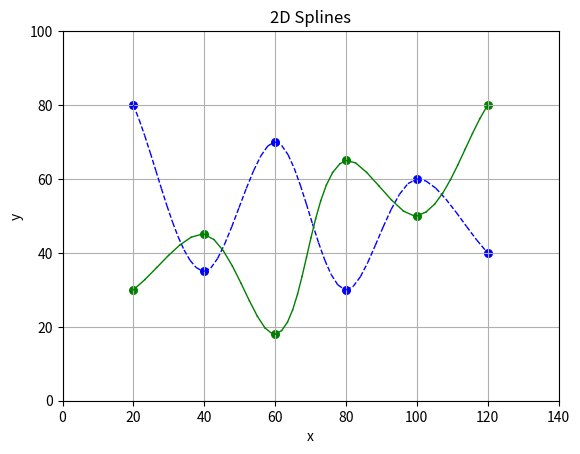

Write Python code to recreate this figure.
# -*- coding: utf-8 -*-
"""
Listing 8-8. SPLINE2D
"""

import matplotlib.pyplot as plt
import numpy as np
from math import sqrt

plt.axis([0,140,0,100])
plt.axis('on')
plt.grid(True)

plt.xlabel('x')
plt.ylabel('y')
plt.title('2D Splines')

def spline(x,y,clr,ls):
    nop=len(x)
    plt.scatter(x,y,s=30,color=clr)
    q=[0]*nop
    mx=[0]*nop
    my=[0]*nop
    cx=[0]*nop
    cy=[0]*nop
    dx=[0]*nop
    dy=[0]*nop
    bx=[0]*nop
    by=[0]*nop
    ax=[0]*nop
    ay=[0]*nop

    for i in range(1,nop):            #---chords q(i); nop=6 gives q[5]
        a=x[i]-x[i-1]
        b=y[i]-y[i-1]
        q[i-1]=sqrt(a*a+b*b)
    
    mx[0]=(x[1]-x[0])/q[0]            #---mx[0]
    my[0]=(y[1]-y[0])/q[0]            #---my[0]

    for i in range(1,nop-1):                  #---average m[i] 
        mx[i]=((x[i]-x[i-1])/q[i-1]+(x[i+1]-x[i])/q[i])*.5
        my[i]=((y[i]-y[i-1])/q[i-1]+(y[i+1]-y[i])/q[i])*.5
     
    mx[nop-1]=(x[nop-1]-x[nop-2])/q[nop-2]   #---mx[nop-1] 
    my[nop-1]=(y[nop-1]-y[nop-2])/q[nop-2]   #---my[nop-1]

    #----------------------------------calculate coefficients   
    for i in range(0,nop-1):
        dx[i]=x[i]
        dy[i]=y[i]
        cx[i]=mx[i]
        cy[i]=my[i]
        bx[i]=(3*x[i+1]-2*cx[i]*q[i]-3*dx[i]-mx[i+1]*q[i])/(q[i]*q[i])
        by[i]=(3*y[i+1]-2*cy[i]*q[i]-3*dy[i]-my[i+1]*q[i])/(q[i]*q[i])
        ax[i]=(mx[i+1]-2*bx[i]*q[i]-cx[i])/(3*q[i]*q[i])
        ay[i]=(my[i+1]-2*by[i]*q[i]-cy[i])/(3*q[i]*q[i])
   
    #-----------------------------------plot the spline
    xplast=x[0]
    yplast=y[0]
    for i in range(0,nop-1):
       for qq in np.arange(0,q[i],4):
           xp=ax[i]*qq*qq*qq+bx[i]*qq*qq+cx[i]*qq+dx[i]
           yp=ay[i]*qq*qq*qq+by[i]*qq*qq+cy[i]*qq+dy[i]
           plt.plot([xplast,xp],[yplast,yp],linewidth=1,color=clr,linestyle=ls)
           xplast=xp
           yplast=yp
           if i==2:
               print(xp,yp)

#--------------------------------------------------control
x=[20,40,60,80,100,120]
y=[80,35,70,30,60,40]
clr='b'
ls='--'
spline(x,y,clr,ls)

x=[20,40,60,80,100,120]
y=[30,45,18,65,50,80]
clr='g'
ls='-'       
spline(x,y,clr,ls)


plt.show()